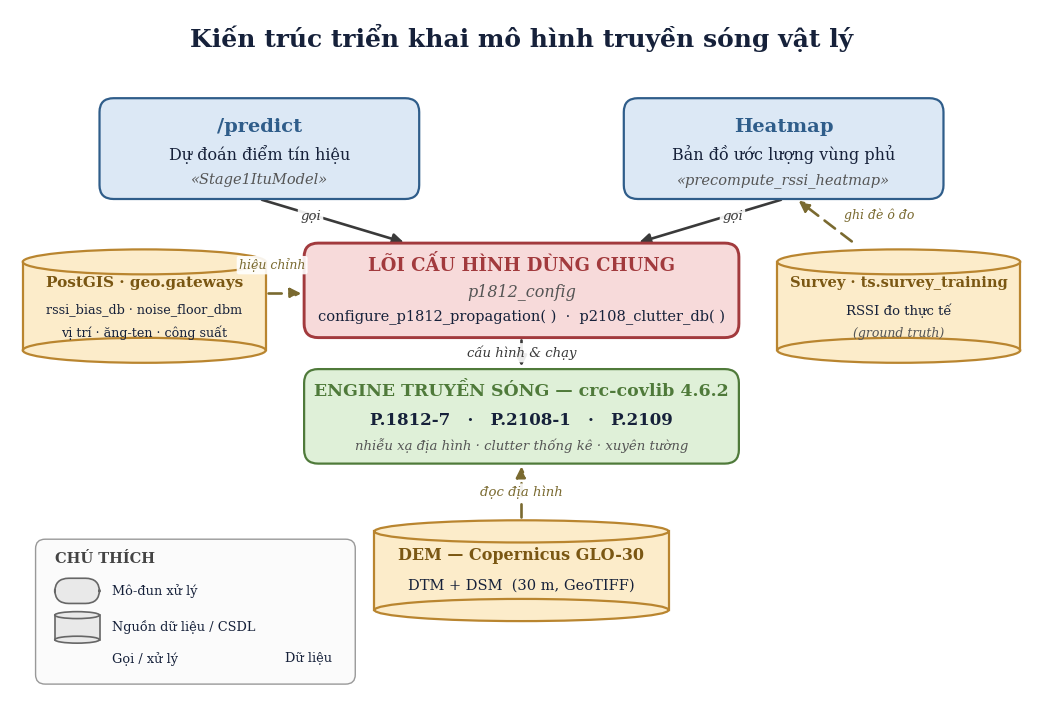

Write the Python code that produced this figure. (Note: this script raises an exception after producing the figure.)
"""Vẽ Hình 4.4 — Kiến trúc triển khai mô hình truyền sóng vật lý.

Sơ đồ kiến trúc theo phong cách báo cáo: ô chỉ chứa TỪ KHOÁ, mũi tên theo quy
ước (liền = luồng gọi/xử lý, đứt = luồng dữ liệu), hình trụ = nguồn dữ liệu/CSDL,
hình chữ nhật bo góc = mô-đun xử lý. Có khung chú thích (legend).

Nội dung phản ánh đúng mã nguồn:
  * 2 đường tiêu thụ: /predict (Stage1ItuModel) + Heatmap (precompute_rssi_heatmap)
  * Lõi dùng chung: infrastructure/itu/p1812_config (configure_p1812_propagation +
    p2108_clutter_db) -> KHÔNG drift tham số giữa 2 đường.
  * Engine: crc-covlib 4.6.2 hiện thực ITU-R P.1812-7 / P.2108-1 / P.2109.
  * Dữ liệu: DEM Copernicus GLO-30 (engine đọc địa hình); PostGIS geo.gateways
    (bias/NF/tham số GW, áp ở cả 2 đường); Survey ts.survey_training (ghi đè ô đo,
    CHỈ heatmap).

Chạy: python scripts/figures/draw_fig_44_arch.py
Xuất: docs/anh/fig_44_arch.png
"""

from __future__ import annotations

from pathlib import Path

import matplotlib

matplotlib.use("Agg")
import matplotlib.font_manager as fm
import matplotlib.pyplot as plt
from matplotlib.patches import Ellipse, FancyArrowPatch, FancyBboxPatch, Rectangle

# --- Font: Times New Roman (hỗ trợ tiếng Việt), fallback DejaVu Serif ----------
_SERIF = [f.name for f in fm.fontManager.ttflist]
_FONT = "Times New Roman" if "Times New Roman" in _SERIF else "DejaVu Serif"
plt.rcParams.update(
    {
        "font.family": _FONT,
        "axes.unicode_minus": False,
        "figure.dpi": 200,
        "savefig.dpi": 200,
    }
)

# --- Bảng màu báo cáo (muted) -------------------------------------------------
C_CONSUMER = ("#dce8f5", "#2f5d8a")  # xanh dương nhạt — mô-đun tiêu thụ
C_CORE = ("#f7dada", "#a23a3d")  # đỏ nhạt — lõi dùng chung (nhấn mạnh)
C_ENGINE = ("#dff0d8", "#4f7a3a")  # xanh lá nhạt — engine
C_DATA = ("#fcecca", "#b9852f")  # cam nhạt — nguồn dữ liệu
C_TEXT = "#16213a"
C_ARROW = "#3a3a3a"
C_ARROW_DATA = "#7a6a30"


def rounded_box(ax, x, y, w, h, face, edge, lw=1.6):
    box = FancyBboxPatch(
        (x, y),
        w,
        h,
        boxstyle="round,pad=0,rounding_size=2.2",
        facecolor=face,
        edgecolor=edge,
        linewidth=lw,
        zorder=3,
        mutation_aspect=1.0,
    )
    ax.add_patch(box)


def cylinder(ax, x, y, w, h, face, edge, lw=1.6):
    """Hình trụ CSDL: thân chữ nhật + 2 ellipse (nắp trên đầy, đáy cong)."""
    ry = h * 0.11
    # thân
    ax.add_patch(Rectangle((x, y + ry), w, h - 2 * ry, facecolor=face, edgecolor="none", zorder=3))
    # cạnh thân (2 đường dọc)
    ax.plot([x, x], [y + ry, y + h - ry], color=edge, lw=lw, zorder=3.1)
    ax.plot([x + w, x + w], [y + ry, y + h - ry], color=edge, lw=lw, zorder=3.1)
    # đáy (nửa ellipse trước)
    ax.add_patch(
        Ellipse((x + w / 2, y + ry), w, 2 * ry, facecolor=face, edgecolor=edge, lw=lw, zorder=3.05)
    )
    # che nửa trên của đáy bằng thân đã vẽ; nắp trên (ellipse đầy)
    ax.add_patch(
        Ellipse(
            (x + w / 2, y + h - ry), w, 2 * ry, facecolor=face, edgecolor=edge, lw=lw, zorder=3.2
        )
    )


def arrow(ax, p0, p1, *, dashed=False, color=None, lw=1.9, rad=0.0):
    color = color or (C_ARROW_DATA if dashed else C_ARROW)
    style = (0, (5, 3)) if dashed else "solid"
    a = FancyArrowPatch(
        p0,
        p1,
        arrowstyle="-|>",
        mutation_scale=16,
        linewidth=lw,
        color=color,
        linestyle=style,
        connectionstyle=f"arc3,rad={rad}",
        zorder=2.5,
        shrinkA=2,
        shrinkB=2,
    )
    ax.add_patch(a)


def label(
    ax,
    x,
    y,
    txt,
    *,
    size=12,
    weight="normal",
    style="normal",
    color=C_TEXT,
    ha="center",
    va="center",
    family=None,
):
    ax.text(
        x,
        y,
        txt,
        ha=ha,
        va=va,
        fontsize=size,
        fontweight=weight,
        fontstyle=style,
        color=color,
        zorder=4,
        family=family or _FONT,
    )


def arrow_tag(ax, x, y, txt, *, color=C_ARROW, size=9.5):
    ax.text(
        x,
        y,
        txt,
        ha="center",
        va="center",
        fontsize=size,
        fontstyle="italic",
        color=color,
        zorder=4.5,
        bbox={
            "boxstyle": "round,pad=0.18",
            "facecolor": "white",
            "edgecolor": "none",
            "alpha": 0.9,
        },
    )


# ============================== VẼ HÌNH =======================================
fig, ax = plt.subplots(figsize=(13.2, 9.0))
ax.set_xlim(0, 160)
ax.set_ylim(0, 110)
ax.axis("off")

# ---- Tiêu đề ----
label(ax, 80, 105.5, "Kiến trúc triển khai mô hình truyền sóng vật lý", size=18, weight="bold")

MONO = "Consolas" if "Consolas" in _SERIF else _FONT

# ---- Tầng 1: 2 mô-đun tiêu thụ ----
# /predict
rounded_box(ax, 14, 80, 50, 16, *C_CONSUMER)
label(ax, 39, 91.5, "/predict", size=14, weight="bold", color=C_CONSUMER[1])
label(ax, 39, 87.0, "Dự đoán điểm tín hiệu", size=11.5)
label(ax, 39, 83.0, "«Stage1ItuModel»", size=10.5, style="italic", color="#555")

# Heatmap
rounded_box(ax, 96, 80, 50, 16, *C_CONSUMER)
label(ax, 121, 91.5, "Heatmap", size=14, weight="bold", color=C_CONSUMER[1])
label(ax, 121, 87.0, "Bản đồ ước lượng vùng phủ", size=11.5)
label(ax, 121, 83.0, "«precompute_rssi_heatmap»", size=10.5, style="italic", color="#555")

# ---- Tầng 2: Lõi dùng chung ----
rounded_box(ax, 46, 58, 68, 15, *C_CORE, lw=2.1)
label(ax, 80, 69.5, "LÕI CẤU HÌNH DÙNG CHUNG", size=13, weight="bold", color=C_CORE[1])
label(ax, 80, 65.2, "p1812_config", size=11.5, style="italic", color="#555")
label(ax, 80, 61.2, "configure_p1812_propagation( )  ·  p2108_clutter_db( )", size=10.5)

# ---- Tầng 3: Engine truyền sóng ----
rounded_box(ax, 46, 38, 68, 15, *C_ENGINE)
label(
    ax,
    80,
    49.5,
    "ENGINE TRUYỀN SÓNG — crc-covlib 4.6.2",
    size=12.5,
    weight="bold",
    color=C_ENGINE[1],
)
label(ax, 80, 44.8, "P.1812-7   ·   P.2108-1   ·   P.2109", size=12, weight="bold")
label(
    ax,
    80,
    40.8,
    "nhiễu xạ địa hình · clutter thống kê · xuyên tường",
    size=9.5,
    style="italic",
    color="#555",
)

# ---- Nguồn dữ liệu (hình trụ) ----
# DEM (dưới engine — engine đọc địa hình)
cylinder(ax, 57, 13, 46, 16, *C_DATA)
label(ax, 80, 23.4, "DEM — Copernicus GLO-30", size=11.5, weight="bold", color="#7a5713")
label(ax, 80, 18.6, "DTM + DSM  (30 m, GeoTIFF)", size=10.5)

# PostGIS (trái — hiệu chỉnh, áp ở cả 2 đường)
cylinder(ax, 2, 54, 38, 18, *C_DATA)
label(ax, 21, 66.6, "PostGIS · geo.gateways", size=11, weight="bold", color="#7a5713")
label(ax, 21, 62.4, "rssi_bias_db · noise_floor_dbm", size=9.2)
label(ax, 21, 58.8, "vị trí · ăng-ten · công suất", size=9.2)

# Survey (phải — ground truth, chỉ heatmap)
cylinder(ax, 120, 54, 38, 18, *C_DATA)
label(ax, 139, 66.6, "Survey · ts.survey_training", size=10.5, weight="bold", color="#7a5713")
label(ax, 139, 62.2, "RSSI đo thực tế", size=9.5)
label(ax, 139, 58.6, "(ground truth)", size=9.0, style="italic", color="#555")

# ============================== MŨI TÊN =======================================
# Tiêu thụ -> lõi (liền, "gọi")
arrow(ax, (39, 80), (62, 73))
arrow(ax, (121, 80), (98, 73))
arrow_tag(ax, 47, 77.2, "gọi")
arrow_tag(ax, 113, 77.2, "gọi")

# Lõi -> engine (liền)
arrow(ax, (80, 58), (80, 53))
arrow_tag(ax, 80, 55.6, "cấu hình & chạy")

# DEM -> engine (đứt, dữ liệu)
arrow(ax, (80, 29), (80, 38), dashed=True)
arrow_tag(ax, 80, 33.4, "đọc địa hình", color=C_ARROW_DATA)

# PostGIS -> lõi (đứt, hiệu chỉnh — áp ở cả 2 đường vì lõi dùng chung)
arrow(ax, (40, 65), (46, 65), dashed=True)
arrow_tag(ax, 41, 69.5, "hiệu chỉnh", color=C_ARROW_DATA, size=9.0)

# Survey -> Heatmap (đứt, dữ liệu; CHỈ heatmap)
arrow(ax, (132, 73), (123, 80), dashed=True)
arrow_tag(ax, 136, 77.5, "ghi đè ô đo", color=C_ARROW_DATA, size=9.0)

# ============================== CHÚ THÍCH =====================================
lx, ly, lw_, lh = 4, 3, 50, 23
ax.add_patch(
    FancyBboxPatch(
        (lx, ly),
        lw_,
        lh,
        boxstyle="round,pad=0,rounding_size=1.5",
        facecolor="#fbfbfb",
        edgecolor="#999",
        linewidth=1.0,
        zorder=3,
    )
)
label(ax, lx + 3, ly + lh - 3.2, "CHÚ THÍCH", size=10.5, weight="bold", ha="left", color="#444")

# mẫu: rounded box
rounded_box(ax, lx + 3, ly + 12.8, 7, 4, "#e9e9e9", "#666", lw=1.2)
label(ax, lx + 12, ly + 14.8, "Mô-đun xử lý", size=9.3, ha="left")
# mẫu: cylinder
cylinder(ax, lx + 3, ly + 6.5, 7, 5.0, "#e9e9e9", "#666", lw=1.2)
label(ax, lx + 12, ly + 9.0, "Nguồn dữ liệu / CSDL", size=9.3, ha="left")
# mẫu: mũi tên liền
arrow(ax, (lx + 3, ly + 4.0), (lx + 10, ly + 4.0), lw=1.7)
label(ax, lx + 12, ly + 4.0, "Gọi / xử lý", size=9.3, ha="left")
# mẫu: mũi tên đứt
arrow(ax, (lx + 30, ly + 4.0), (lx + 37, ly + 4.0), dashed=True, lw=1.7)
label(ax, lx + 39, ly + 4.0, "Dữ liệu", size=9.3, ha="left")

# ---- Lưu ----
OUT = Path(__file__).resolve().parents[2] / "docs" / "anh" / "fig_44_arch.png"
fig.savefig(OUT, bbox_inches="tight", facecolor="white", pad_inches=0.15)
print(f"Saved -> {OUT}")
